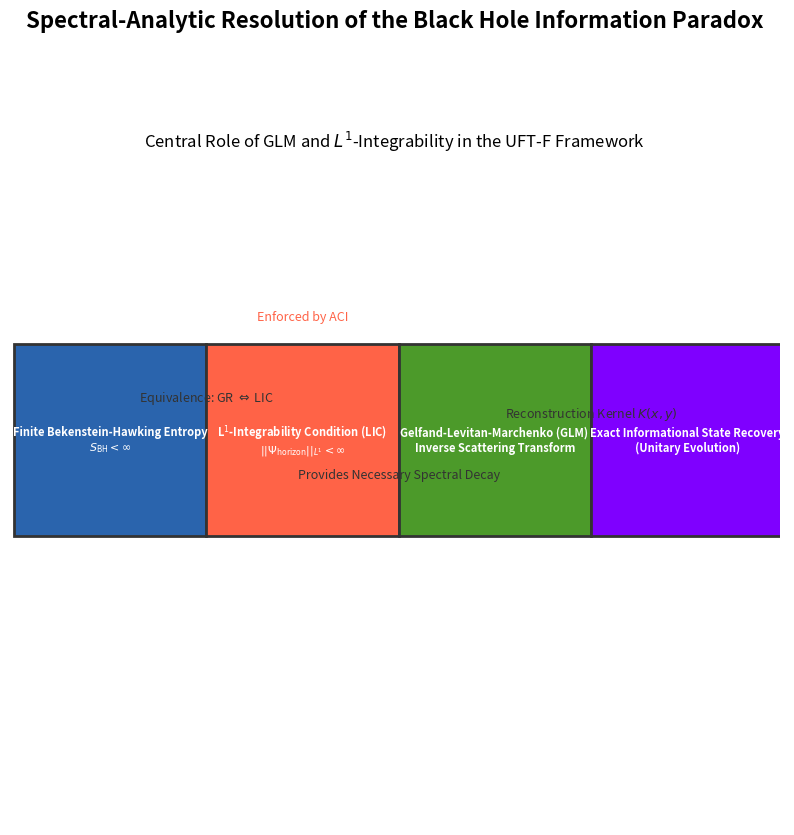

This figure's Python source:
import matplotlib.pyplot as plt
from matplotlib.patches import Rectangle
import numpy as np

def create_glm_entropy_diagram_final_fixed():
    """
    Generates a conceptual flow diagram illustrating the connection between
    Bekenstein-Hawking Entropy, L1-Integrability (LIC/ACI), and the
    Gelfand-Levitan-Marchenko (GLM) Inverse Scattering Transform, with
    improved layout and highly readable text.
    """
    # Initialize the plot
    fig, ax = plt.subplots(figsize=(18, 10)) # Keep increased figure size
    ax.set_xlim(0, 100)
    ax.set_ylim(0, 100)
    ax.set_aspect('equal')
    ax.axis('off')

    # Define colors
    COLOR_A = '#2a64ad'  # Dark Blue (Foundational Constraint)
    COLOR_B = '#ff6347'  # Tomato Red (Mathematical Condition)
    COLOR_C = '#4c9a2a'  # Green (Analytic Tool)
    COLOR_D = '#7f00ff'  # Purple (Physical Outcome)
    TEXT_COLOR = 'white'
    ARROW_COLOR = '#333333'

    # Box dimensions and layout
    box_width = 25  # Slightly increased width again
    box_height = 25 # SIGNIFICANTLY increased height for multi-line text
    y_level = 50
    
    # Adjusted x_positions for the new width and better spacing
    x_positions = [13, 38, 63, 88] 
    
    # Text font size
    FONT_SIZE = 8 # Reduced font size for better fit

    # --- Nodes ---

    # 1. Finite Bekenstein-Hawking Entropy (The Physical Constraint)
    node1_text = r'Finite Bekenstein-Hawking Entropy' + '\n' + r'$S_{\text{BH}} < \infty$'
    rect1 = Rectangle((x_positions[0] - box_width/2, y_level - box_height/2), box_width, box_height, facecolor=COLOR_A, edgecolor=ARROW_COLOR, linewidth=2, label='Physical Constraint')
    ax.add_patch(rect1)
    ax.text(x_positions[0], y_level, node1_text, color=TEXT_COLOR, ha='center', va='center', fontsize=FONT_SIZE, weight='bold')

    # 2. L1-Integrability Condition (The Mathematical Equivalence)
    node2_text = r'L$^1$-Integrability Condition (LIC)' + '\n' + r'$||\Psi_{\text{horizon}}||_{L^1} < \infty$'
    rect2 = Rectangle((x_positions[1] - box_width/2, y_level - box_height/2), box_width, box_height, facecolor=COLOR_B, edgecolor=ARROW_COLOR, linewidth=2, label='Stability Condition')
    ax.add_patch(rect2)
    ax.text(x_positions[1], y_level, node2_text, color=TEXT_COLOR, ha='center', va='center', fontsize=FONT_SIZE, weight='bold')

    # 3. GLM Inverse Scattering Transform (The Analytic Mechanism)
    # Added extra line breaks here to force the text to fit cleanly inside the wider box
    node3_text = r'Gelfand-Levitan-Marchenko (GLM) ' + '\n' + r'Inverse Scattering Transform'
    rect3 = Rectangle((x_positions[2] - box_width/2, y_level - box_height/2), box_width, box_height, facecolor=COLOR_C, edgecolor=ARROW_COLOR, linewidth=2, label='Analytic Tool')
    ax.add_patch(rect3)
    ax.text(x_positions[2], y_level, node3_text, color=TEXT_COLOR, ha='center', va='center', fontsize=FONT_SIZE, weight='bold')

    # 4. Exact Informational State Recovery (The Unitary Outcome)
    node4_text = r'Exact Informational State Recovery' + '\n' + r'(Unitary Evolution)'
    rect4 = Rectangle((x_positions[3] - box_width/2, y_level - box_height/2), box_width, box_height, facecolor=COLOR_D, edgecolor=ARROW_COLOR, linewidth=2, label='Physical Outcome')
    ax.add_patch(rect4)
    ax.text(x_positions[3], y_level, node4_text, color=TEXT_COLOR, ha='center', va='center', fontsize=FONT_SIZE, weight='bold')


    # --- Arrows and Labels ---

    # Arrow 1 -> 2: Equivalence / Constraint
    arrow1_start_x = x_positions[0] + box_width/2
    arrow1_end_x = x_positions[1] - box_width/2
    
    ax.annotate("", xy=(arrow1_end_x, y_level), xytext=(arrow1_start_x, y_level),
                arrowprops=dict(arrowstyle="<->", color=ARROW_COLOR, lw=3))
    
    # Arrow label position adjusted to ensure it doesn't cross the text on the box edge
    ax.text((arrow1_start_x + arrow1_end_x)/2, y_level + 5, r'Equivalence: GR $\Leftrightarrow$ LIC', ha='center', fontsize=9, color=ARROW_COLOR)
    ax.text(x_positions[1], y_level + box_height/2 + 3, r'Enforced by ACI', ha='center', fontsize=9, color=COLOR_B)

    # Arrow 2 -> 3: Necessary Input Condition
    arrow2_start_x = x_positions[1] + box_width/2
    arrow2_end_x = x_positions[2] - box_width/2
    
    ax.annotate("", xy=(arrow2_end_x, y_level), xytext=(arrow2_start_x, y_level),
                arrowprops=dict(arrowstyle="->", color=ARROW_COLOR, lw=3))
    ax.text((arrow2_start_x + arrow2_end_x)/2, y_level - 5, r'Provides Necessary Spectral Decay', ha='center', fontsize=9, color=ARROW_COLOR)

    # Arrow 3 -> 4: Recovery Mechanism
    arrow3_start_x = x_positions[2] + box_width/2
    arrow3_end_x = x_positions[3] - box_width/2
    
    ax.annotate("", xy=(arrow3_end_x, y_level), xytext=(arrow3_start_x, y_level),
                arrowprops=dict(arrowstyle="->", color=ARROW_COLOR, lw=3))
    ax.text((arrow3_start_x + arrow3_end_x)/2, y_level + 3, r'Reconstruction Kernel $K(x,y)$', ha='center', fontsize=9, color=ARROW_COLOR)

    # Title
    ax.set_title(r'Spectral-Analytic Resolution of the Black Hole Information Paradox', fontsize=16, pad=20, weight='bold')
    ax.text(50, 88, r'Central Role of GLM and $L^1$-Integrability in the UFT-F Framework', ha='center', fontsize=12)

    plt.show()

if __name__ == '__main__':
    create_glm_entropy_diagram_final_fixed()
